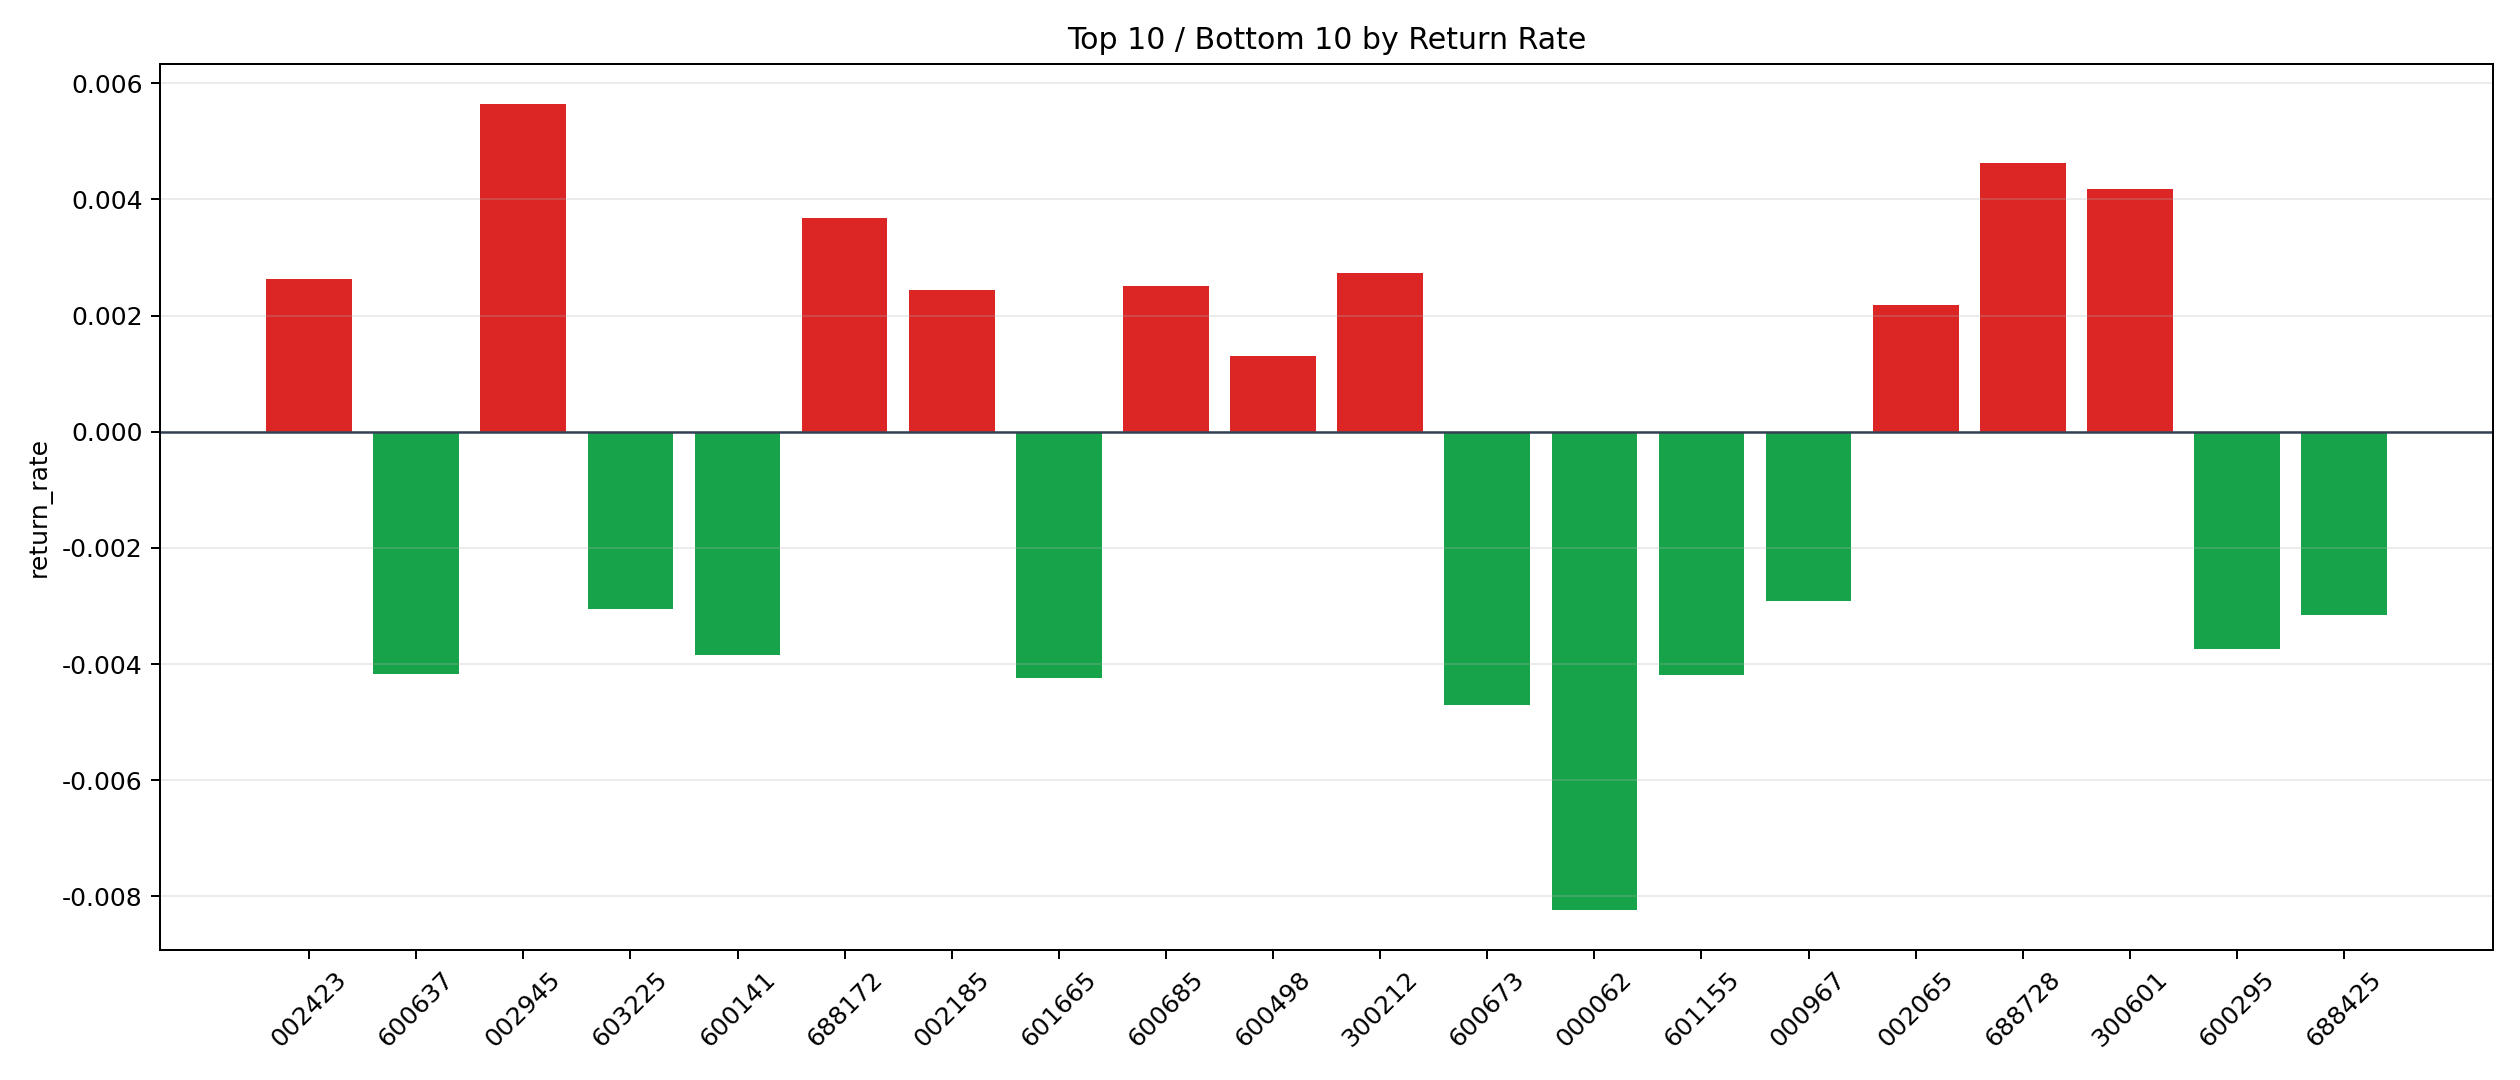

The data file committed next to this chart (first rows):
symbol, n_trades, total_pnl, total_entry_notional, return_rate
002945, 9, 911.8, 161492, 0.005646
688728, 6, 460.5, 99482, 0.004629
300601, 17, 1229, 293833, 0.004183
688172, 10, 571, 155173, 0.00368
300212, 17, 808.7, 295347, 0.002738
002423, 6, 257.5, 98182, 0.002623
600685, 6, 246.3, 98055, 0.002512
002185, 91, 4005, 1635331, 0.002449
002065, 39, 2348, 1072327, 0.002189
600498, 97, 2330, 1795997, 0.001297
002056, 31, 656.9, 532104, 0.001235
600580, 156, 3794, 3107508, 0.001221
002624, 64, 1334, 1103948, 0.001208
600977, 61, 1145, 1107240, 0.001034
300142, 72, 1149, 1340617, 0.0008573
300595, 35, 459.2, 589375, 0.0007791
600392, 587, 8142, 10825116, 0.0007521
600839, 250, 3700, 6156730, 0.000601
601696, 315, 2888, 6092108, 0.000474
601233, 24, 171, 393914, 0.0004342
300251, 132, 661.8, 2545590, 0.00026
002156, 191, 13.56, 3449859, 3.929464943370852e-6
300024, 319, -555.6, 5794534, -0.00009588
600143, 442, -843.8, 8431483, -0.0001001
600801, 27, -66.8, 462196, -0.0001445
001696, 123, -412, 2216205, -0.0001859
002939, 129, -621.5, 2327660, -0.000267
000426, 43, -213.4, 708212, -0.0003014
601231, 55, -293.1, 922673, -0.0003176
000683, 62, -373.6, 1162058, -0.0003215
000066, 433, -2772, 8489767, -0.0003265
000519, 235, -1629, 4411967, -0.0003692
002130, 192, -1381, 3233667, -0.000427
000528, 47, -356.8, 832486, -0.0004286
300002, 226, -1888, 4063959, -0.0004647
300383, 116, -981.7, 2104239, -0.0004665
300748, 202, -2059, 3648858, -0.0005644
000887, 134, -1467, 2362630, -0.0006208
002195, 443, -7137, 9219458, -0.0007741
600699, 18, -273.6, 334189, -0.0008186
600487, 89, -1332, 1534994, -0.000868
300115, 387, -6078, 6807897, -0.0008928
002558, 111, -1719, 1870636, -0.0009189
002517, 151, -2556, 2675554, -0.0009552
600879, 155, -2619, 2740306, -0.0009558
600095, 115, -2053, 2134559, -0.000962
002155, 6, -98.84, 99800, -0.0009904
601001, 16, -248.4, 250538, -0.0009916
600126, 203, -3745, 3767077, -0.0009941
002673, 309, -6041, 5768832, -0.001047
688349, 18, -339.5, 319398, -0.001063
600549, 155, -2948, 2752384, -0.001071
002926, 33, -640.2, 591409, -0.001082
300207, 63, -1204, 1102343, -0.001092
600435, 331, -6587, 5926576, -0.001111
300003, 175, -3569, 3139657, -0.001137
002085, 61, -1195, 1042796, -0.001146
600528, 108, -2125, 1830148, -0.001161
601958, 30, -612.2, 526502, -0.001163
000830, 35, -741.5, 571398, -0.001298
... 59 more rows
